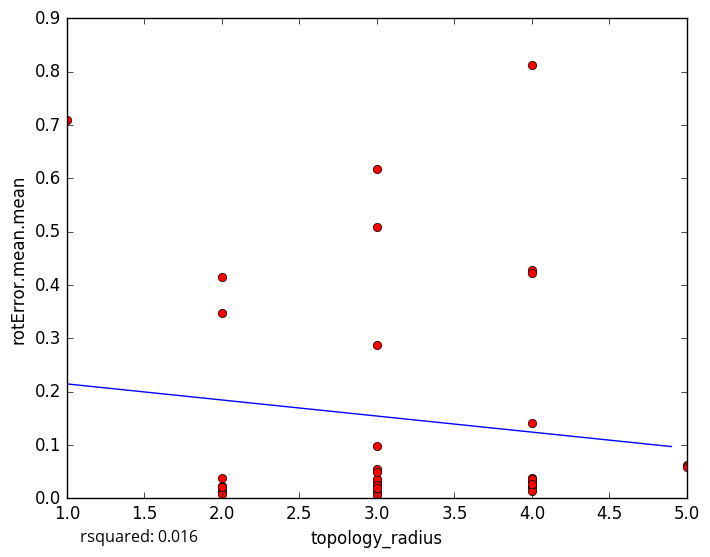

The table this chart was drawn from, first rows:
topology_radius, rotError.mean.mean
4, 0.03306
4, 0.02292
2, 0.0119
3, 0.02442
2, 0.02298
3, 0.02601
4, 0.03858
2, 0.01412
3, 0.5085
4, 0.4272
3, 0.02768
4, 0.02187
4, 0.02559
3, 0.01131
3, 0.005875
2, 0.008499
3, 0.03647
4, 0.01338
3, 0.02521
3, 0.09874
3, 0.01887
2, 0.02171
4, 0.03567
1, 0.7101
3, 0.6179
2, 0.3472
2, 0.03777
3, 0.05426
3, 0.2879
3, 0.04882
4, 0.8117
5, 0.06198
4, 0.4221
2, 0.4153
4, 0.1403
5, 0.05855
4, 0.02715
5-Fold RMSE:, 0.249, 0.3021, 0.1332, 0.2121, 0.2121
Average 5-Fold RMSE:, 0.2183
5-Fold rsquared:, -105.9, -0.03391, -1.185, -1.878, -1.878
Average 5-Fold rsquared:, -21.81
